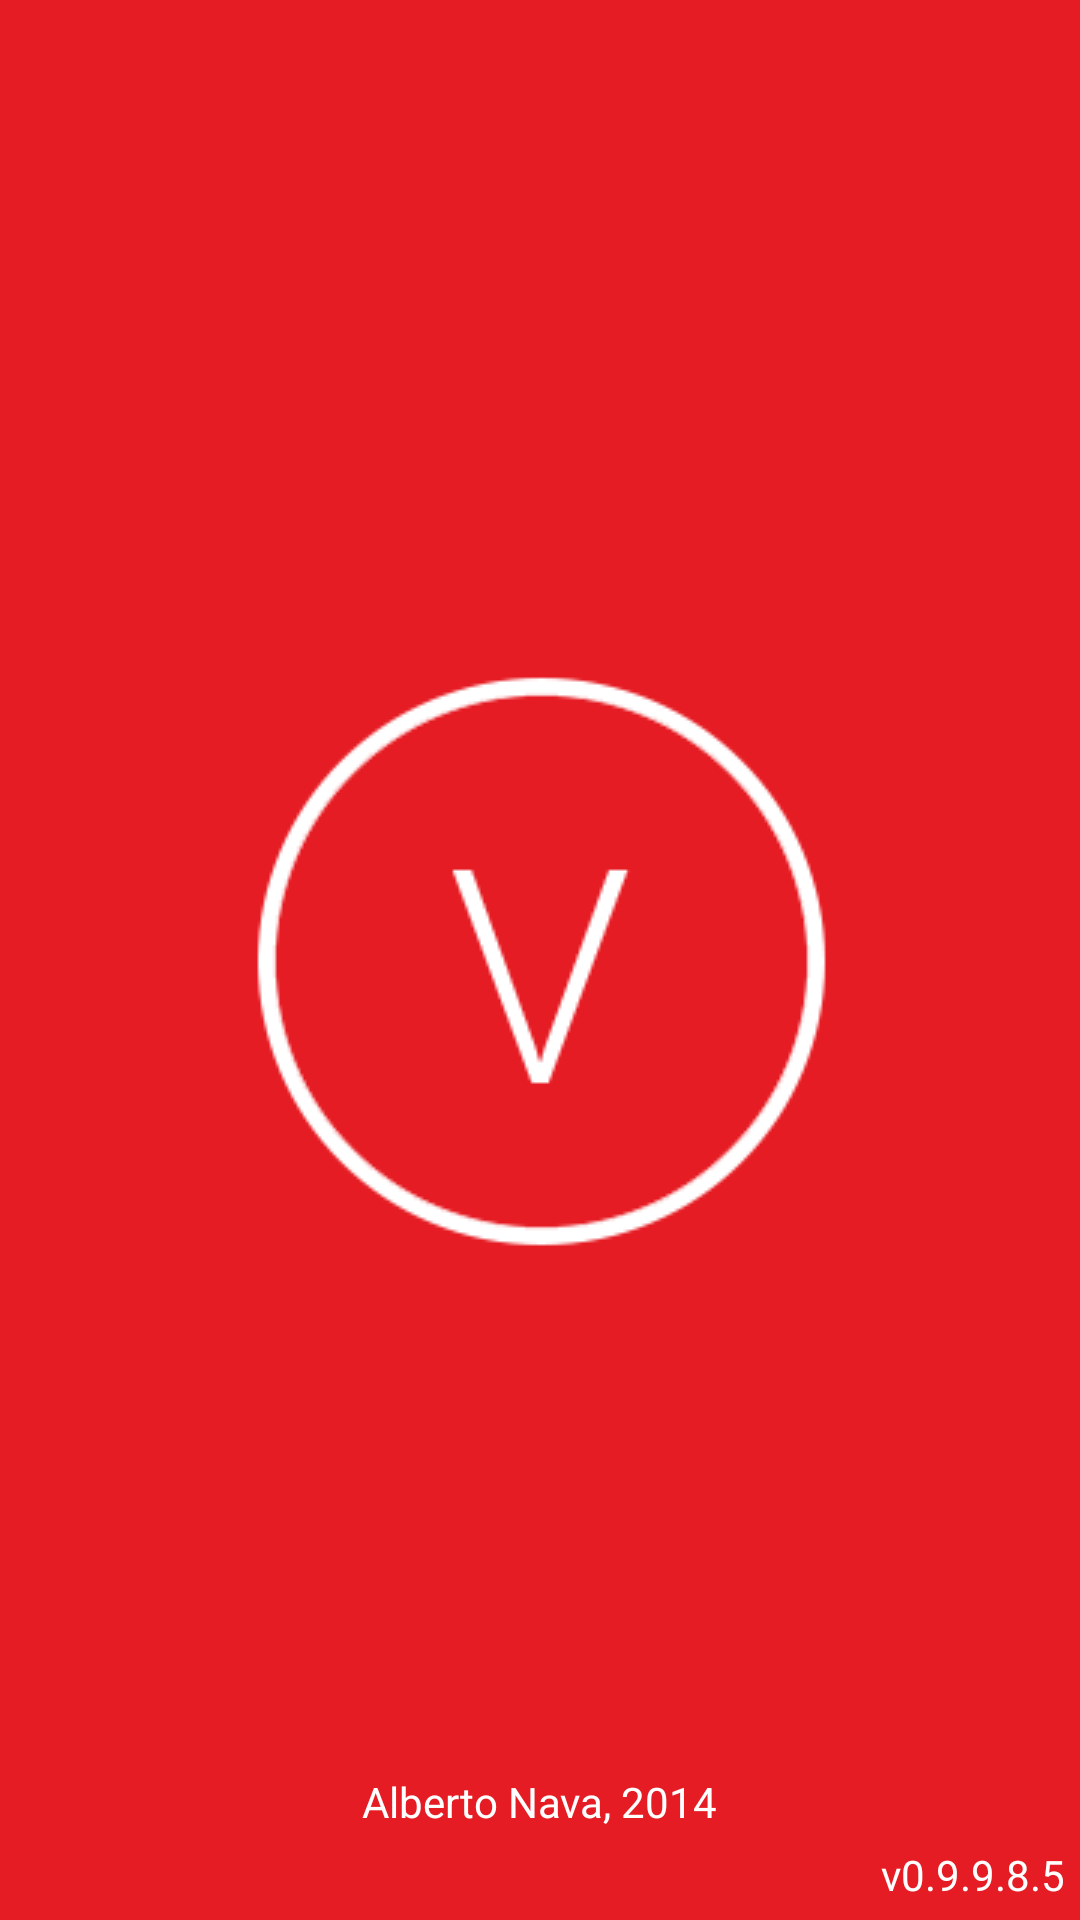

Android layout source for this screen:
<!-- AndroidManifest.xml: application theme AppTheme -->
<!-- res/layout/activity_splash.xml -->
<?xml version="1.0" encoding="utf-8"?>
<RelativeLayout xmlns:android="http://schemas.android.com/apk/res/android"
    android:id="@+id/container"
    android:layout_width="match_parent"
    android:layout_height="match_parent"
    android:background="#e51c23" >

    <ImageView
        android:id="@+id/imgLogo"
        android:layout_width="wrap_content"
        android:layout_height="wrap_content"
        android:layout_centerInParent="true"
        android:contentDescription="@string/description"
        android:src="@drawable/logo" />
    
    <TextView
        android:id="@+id/app_name"
        android:layout_width="fill_parent"
        android:layout_height="wrap_content"
        android:layout_alignTop="@id/imgLogo"
        android:textSize="50sp"
        android:textColor="#FFFFFF"
        android:alpha="0"
        android:gravity="center"
        android:layout_centerHorizontal="true"
        android:text="@string/app_name" />
    
    <Button
        android:id="@+id/play"
        android:layout_width="wrap_content"
        android:layout_height="wrap_content"
        android:layout_alignBottom="@+id/imgLogo"
        android:layout_alignLeft="@+id/imgLogo"
        android:layout_alignStart="@+id/imgLogo"
        android:textSize="40sp"
        android:textColor="#FFFFFF"
        android:background="#00000000" 
        android:alpha="0"
        android:onClick="playClick"
        android:text="@string/play" />
    
    <Button
        android:id="@+id/help"
        android:layout_width="wrap_content"
        android:layout_height="wrap_content"
        android:layout_alignBottom="@+id/imgLogo"
        android:layout_alignRight="@+id/imgLogo"
        android:layout_alignEnd="@+id/imgLogo"
        android:textSize="40sp"
        android:textColor="#FFFFFF"
        android:background="#00000000"
        android:alpha="0"
        android:onClick="helpClick"
        android:text="@string/help" />
    
    <TextView
        android:id="@+id/version"
        android:layout_width="wrap_content"
        android:layout_height="30sp"
        android:padding="5sp"
        android:textColor="#FFFFFF"
        android:gravity="center"
        android:layout_alignParentRight="true"
        android:layout_alignParentEnd="true"
        android:layout_alignParentBottom="true"
        android:text="@string/version" />
    <ScrollView 
        android:id="@+id/scrollview"
        android:layout_width="wrap_content"
        android:layout_height="wrap_content"
        android:layout_centerHorizontal="true"
        android:layout_above="@id/version" >
	    <TextView
	        android:id="@+id/credits"
	        android:layout_width="fill_parent"
	        android:layout_height="wrap_content"
	        
	        android:textColor="#FFFFFF"
	        android:alpha="1"
	        android:gravity="center"
	        
	        android:text="@string/developer" />
    </ScrollView>
    
    <TextView
        android:id="@+id/loading"
        android:layout_width="fill_parent"
        android:layout_height="wrap_content"
        android:layout_above="@id/scrollview"
        android:textSize="25sp"
        android:textColor="#FFFFFF"
        android:alpha="0"
        android:gravity="center"
        android:layout_centerHorizontal="true"
        android:text="@string/loading" />

</RelativeLayout>
<!-- resources referenced by this layout -->
<resources>
  <!-- drawable logo: png bitmap (drawable, 10682 bytes) -->
  <string name="app_name" translatable="false">V-Flip</string>
  <string name="description" translatable="false">Description</string>
  <string name="developer" translatable="false">Alberto Nava, 2014</string>
  <string name="help" translatable="false">Help</string>
  <string name="loading" translatable="false">Loading...</string>
  <string name="play" translatable="false">Play</string>
  <string name="version" translatable="false">v0.9.9.8.5</string>
  <style name="AppTheme" parent="AppBaseTheme">
          
          <item name="android:actionBarStyle">@style/MyActionBar</item>
          
      </style>
  <style name="AppBaseTheme" parent="Theme.AppCompat.Light">
          
      </style>
  <style name="MyActionBar" parent="@android:style/Widget.Holo.Light.ActionBar">
          <item name="android:background">#e51c23</item>
          <item name="android:titleTextStyle">@style/TitleTextStyle</item>
          <item name="android:subtitleTextStyle">@style/SubtitleTextStyle</item>
          <item name="android:actionMenuTextColor">#FFFFFF</item>
      </style>
  <style name="TitleTextStyle" parent="@android:style/TextAppearance">
      	<item name="android:textColor">#FFFFFF</item>
      	<item name="android:textSize">25sp</item>
    	</style>
  <style name="SubtitleTextStyle" parent="@android:style/TextAppearance">
      	<item name="android:textColor">#FFFFFF</item>
    	</style>
</resources>
